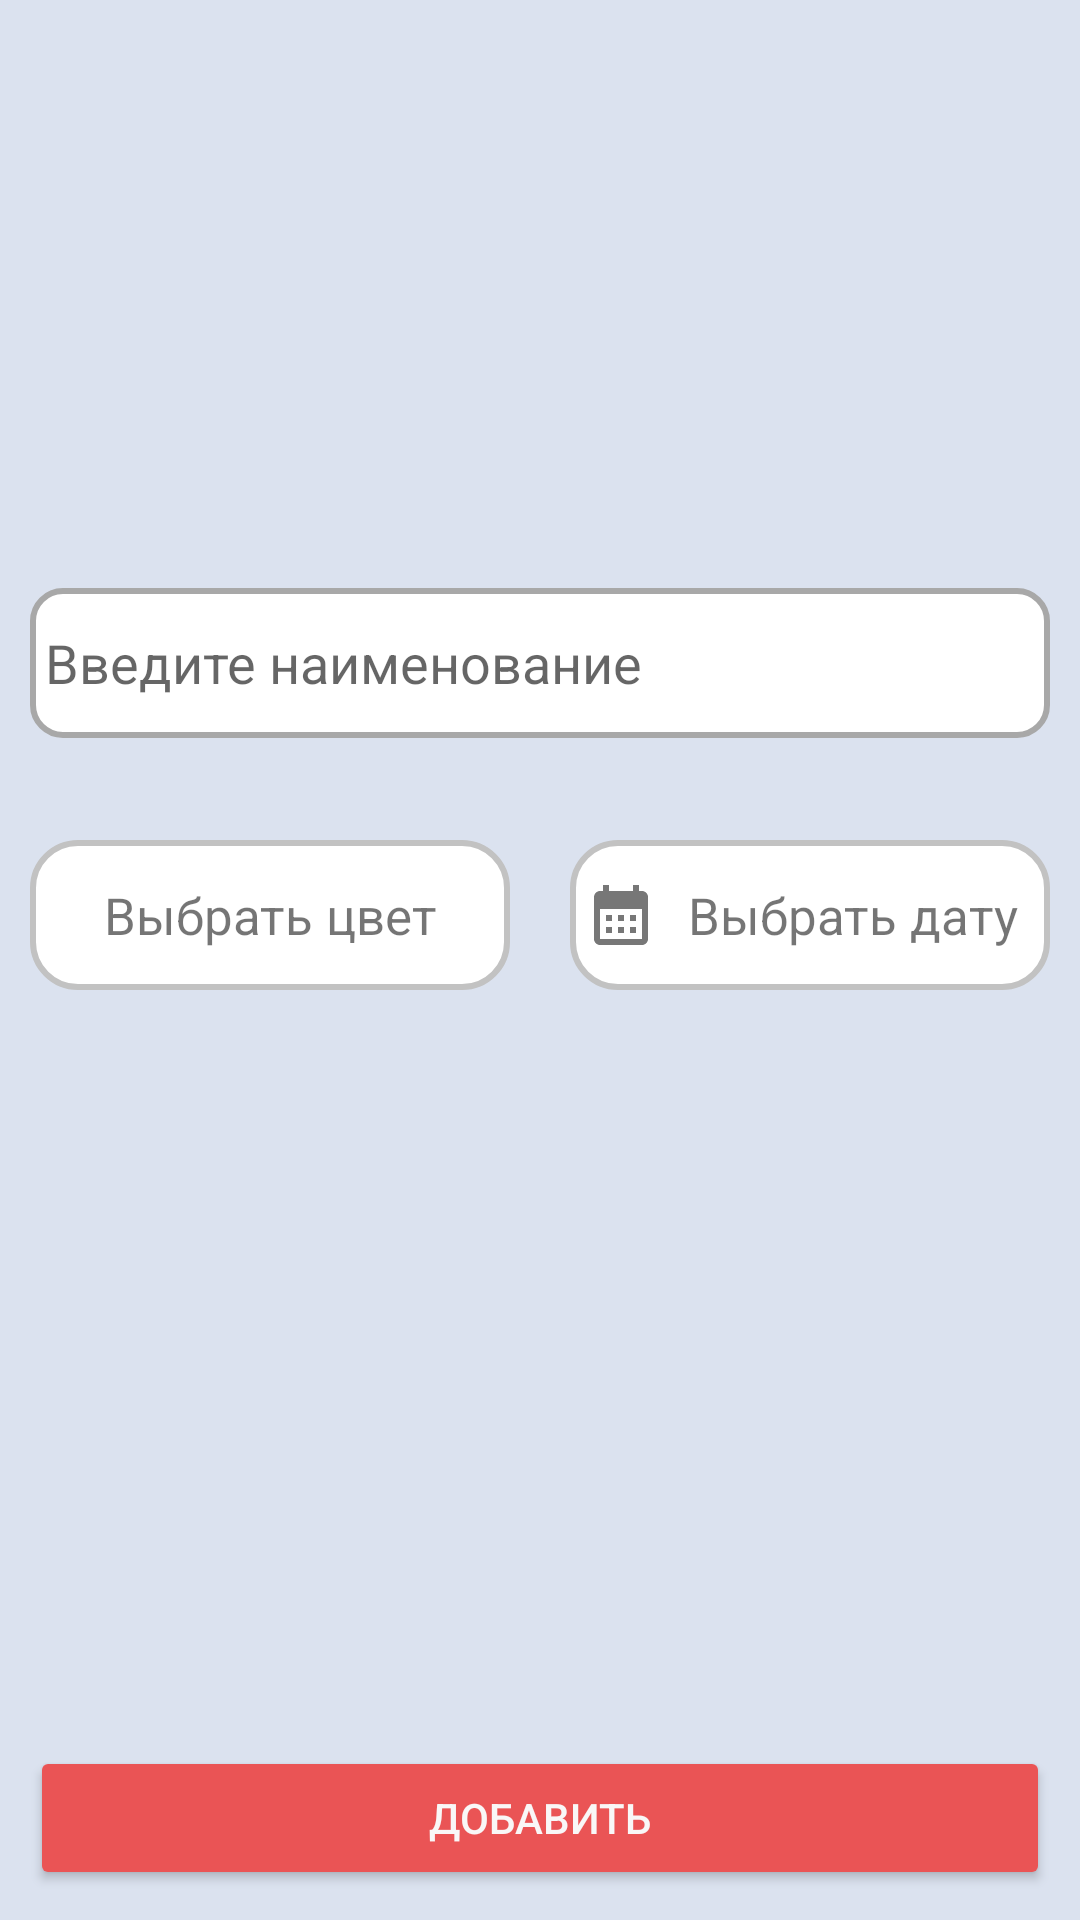

Reconstruct the res/layout file that produces this screen, plus the resources it refers to.
<!-- AndroidManifest.xml: application theme Theme.ToDoListVer2.Launcher -->
<!-- res/layout/activity_add_upd_timer_task.xml -->
<?xml version="1.0" encoding="utf-8"?>
<androidx.constraintlayout.widget.ConstraintLayout xmlns:android="http://schemas.android.com/apk/res/android"
    android:layout_width="match_parent"
    android:layout_height="match_parent"
    xmlns:app="http://schemas.android.com/apk/res-auto"
    android:layout_gravity="center"
    android:background="@color/Platinum">

    <EditText
        android:id="@+id/add_upd_timer_task_name"
        android:layout_width="match_parent"
        android:layout_height="50dp"
        android:layout_marginStart="10dp"
        android:layout_marginEnd="10dp"
        android:background="@drawable/background_edit_text"
        android:drawableStart="@drawable/ic_edit"
        app:layout_constraintBottom_toBottomOf="parent"
        app:layout_constraintEnd_toEndOf="parent"
        app:layout_constraintHorizontal_bias="1.0"
        app:layout_constraintStart_toStartOf="parent"
        app:layout_constraintTop_toTopOf="parent"
        app:layout_constraintVertical_bias="0.332"
        android:inputType="text"
        android:importantForAutofill="no"
        android:hint="@string/input_name"
        android:padding="5dp"
        android:drawablePadding="10dp"/>

    <TextView
        android:id="@+id/add_upd_timer_task_color"
        android:layout_width="0dp"
        android:layout_height="50dp"
        app:layout_constraintBottom_toTopOf="@id/add_upd_timer_task_btn_add_upd"
        app:layout_constraintEnd_toStartOf="@+id/add_upd_timer_task_date"
        app:layout_constraintStart_toStartOf="parent"
        app:layout_constraintTop_toBottomOf="@id/add_upd_timer_task_name"
        app:layout_constraintVertical_bias="0.09"
        android:layout_margin="10dp"
        android:background="@drawable/background_white_text_view"
        android:foreground="@drawable/background_transparent_text_view"
        android:text="@string/choose_color"
        android:gravity="center"
        android:textSize="17sp"
        android:padding="5dp"
        android:drawablePadding="5dp"
        app:drawableStartCompat="@drawable/ic_color" />

    <TextView
        android:id="@+id/add_upd_timer_task_date"
        android:layout_width="0dp"
        android:layout_height="50dp"
        app:layout_constraintBottom_toTopOf="@id/add_upd_timer_task_btn_add_upd"
        app:layout_constraintEnd_toEndOf="parent"
        app:layout_constraintStart_toEndOf="@id/add_upd_timer_task_color"
        app:layout_constraintTop_toBottomOf="@id/add_upd_timer_task_name"
        app:layout_constraintVertical_bias="0.09"
        android:layout_margin="10dp"
        android:background="@drawable/background_white_text_view"
        android:text="@string/choose_date"
        android:gravity="center"
        android:textSize="17sp"
        android:padding="5dp"
        android:drawablePadding="5dp"
        app:drawableStartCompat="@drawable/ic_calendar" />

    <Button
        android:id="@+id/add_upd_timer_task_btn_add_upd"
        android:layout_width="match_parent"
        android:layout_height="wrap_content"
        android:layout_marginStart="10dp"
        android:layout_marginEnd="10dp"
        android:layout_marginBottom="10dp"
        app:layout_constraintBottom_toBottomOf="parent"
        app:layout_constraintStart_toStartOf="parent"
        app:layout_constraintEnd_toEndOf="parent"
        android:backgroundTint="@color/Mandy"
        android:textColor="@color/SmokyWhite"
        android:text="@string/add" />

</androidx.constraintlayout.widget.ConstraintLayout>
<!-- resources referenced by this layout -->
<resources>
  <color name="Mandy">#EA5455</color>
  <color name="Platinum">#DBE2EF</color>
  <color name="SmokyWhite">#F9F7F7</color>
  <!-- drawable background_edit_text (drawable) -->
  <?xml version="1.0" encoding="utf-8"?>
  <selector xmlns:android="http://schemas.android.com/apk/res/android">
  
      <item android:state_enabled="true" android:state_focused="true">
          <shape android:shape="rectangle">
              <solid android:color="@color/white"/>
              <corners android:radius="10dp"/>
              <stroke android:color="@color/blue" android:width="1dp"/>
          </shape>
      </item>
  
      <item android:state_enabled="true">
          <shape android:shape="rectangle">
              <solid android:color="@color/white"/>
              <corners android:radius="10dp"/>
              <stroke android:color="#A8A8A8" android:width="2dp"/>
          </shape>
      </item>
  </selector>
  <!-- drawable background_transparent_text_view (drawable) -->
  <?xml version="1.0" encoding="utf-8"?>
  <shape xmlns:android="http://schemas.android.com/apk/res/android"
      android:shape="rectangle">
      <stroke android:color="@color/color_icon_category_default" android:width="2dp"/>
      <corners android:radius="15dp"/>
  
  </shape>
  <!-- drawable background_white_text_view (drawable) -->
  <?xml version="1.0" encoding="utf-8"?>
  <shape xmlns:android="http://schemas.android.com/apk/res/android"
      android:shape="rectangle">
      <solid android:color="@color/white"/>
      <stroke android:color="@color/color_icon_category_default" android:width="2dp"/>
      <corners android:radius="15dp"/>
  
  </shape>
  <!-- drawable ic_calendar (drawable) -->
  <vector android:height="24dp" android:tint="@color/Grey"
      android:viewportHeight="24" android:viewportWidth="24"
      android:width="24dp" xmlns:android="http://schemas.android.com/apk/res/android">
      <path android:fillColor="@android:color/white" android:pathData="M19,4h-1V2h-2v2H8V2H6v2H5C3.89,4 3.01,4.9 3.01,6L3,20c0,1.1 0.89,2 2,2h14c1.1,0 2,-0.9 2,-2V6C21,4.9 20.1,4 19,4zM19,20H5V10h14V20zM9,14H7v-2h2V14zM13,14h-2v-2h2V14zM17,14h-2v-2h2V14zM9,18H7v-2h2V18zM13,18h-2v-2h2V18zM17,18h-2v-2h2V18z"/>
  </vector>
  <string name="add">Добавить</string>
  <string name="choose_color">Выбрать цвет</string>
  <string name="choose_date">Выбрать дату</string>
  <string name="input_name">Введите наименование</string>
  <style name="Theme.ToDoListVer2.Launcher" parent="Theme.ToDoListVer2">
          <item name="android:windowBackground">@drawable/launch_screen</item>
          
          
      </style>
  <color name="white">#FFFFFFFF</color>
  <color name="blue">#0083C2</color>
  <color name="color_icon_category_default">#C2C2C2</color>
  <color name="Grey">#777777</color>
  <style name="Theme.ToDoListVer2" parent="Theme.AppCompat.Light.NoActionBar">
          
          <item name="colorPrimary">@color/purple_500</item>
          <item name="colorPrimaryVariant">@color/purple_700</item>
          <item name="colorOnPrimary">@color/white</item>
          
          <item name="colorSecondary">@color/teal_200</item>
          <item name="colorSecondaryVariant">@color/teal_700</item>
          <item name="colorOnSecondary">@color/PickledBlueWood</item>
          
          <item name="android:statusBarColor">@color/big_stone</item>
          
  
      </style>
  <!-- drawable launch_screen (drawable) -->
  <?xml version="1.0" encoding="utf-8"?>
  <layer-list xmlns:android="http://schemas.android.com/apk/res/android"
      android:opacity="opaque">
      
      <item android:drawable="@color/Platinum"/>
  
      
      <item>
          <bitmap
              android:src="@drawable/icon_splash_screen"
              android:gravity="center"
              />
      </item>
  </layer-list>
  <color name="purple_500">#FF6200EE</color>
  <color name="purple_700">#FF3700B3</color>
  <color name="teal_200">#FF03DAC5</color>
  <color name="teal_700">#FF018786</color>
  <color name="PickledBlueWood">#2d4059</color>
  <color name="big_stone">#14223e</color>
</resources>
